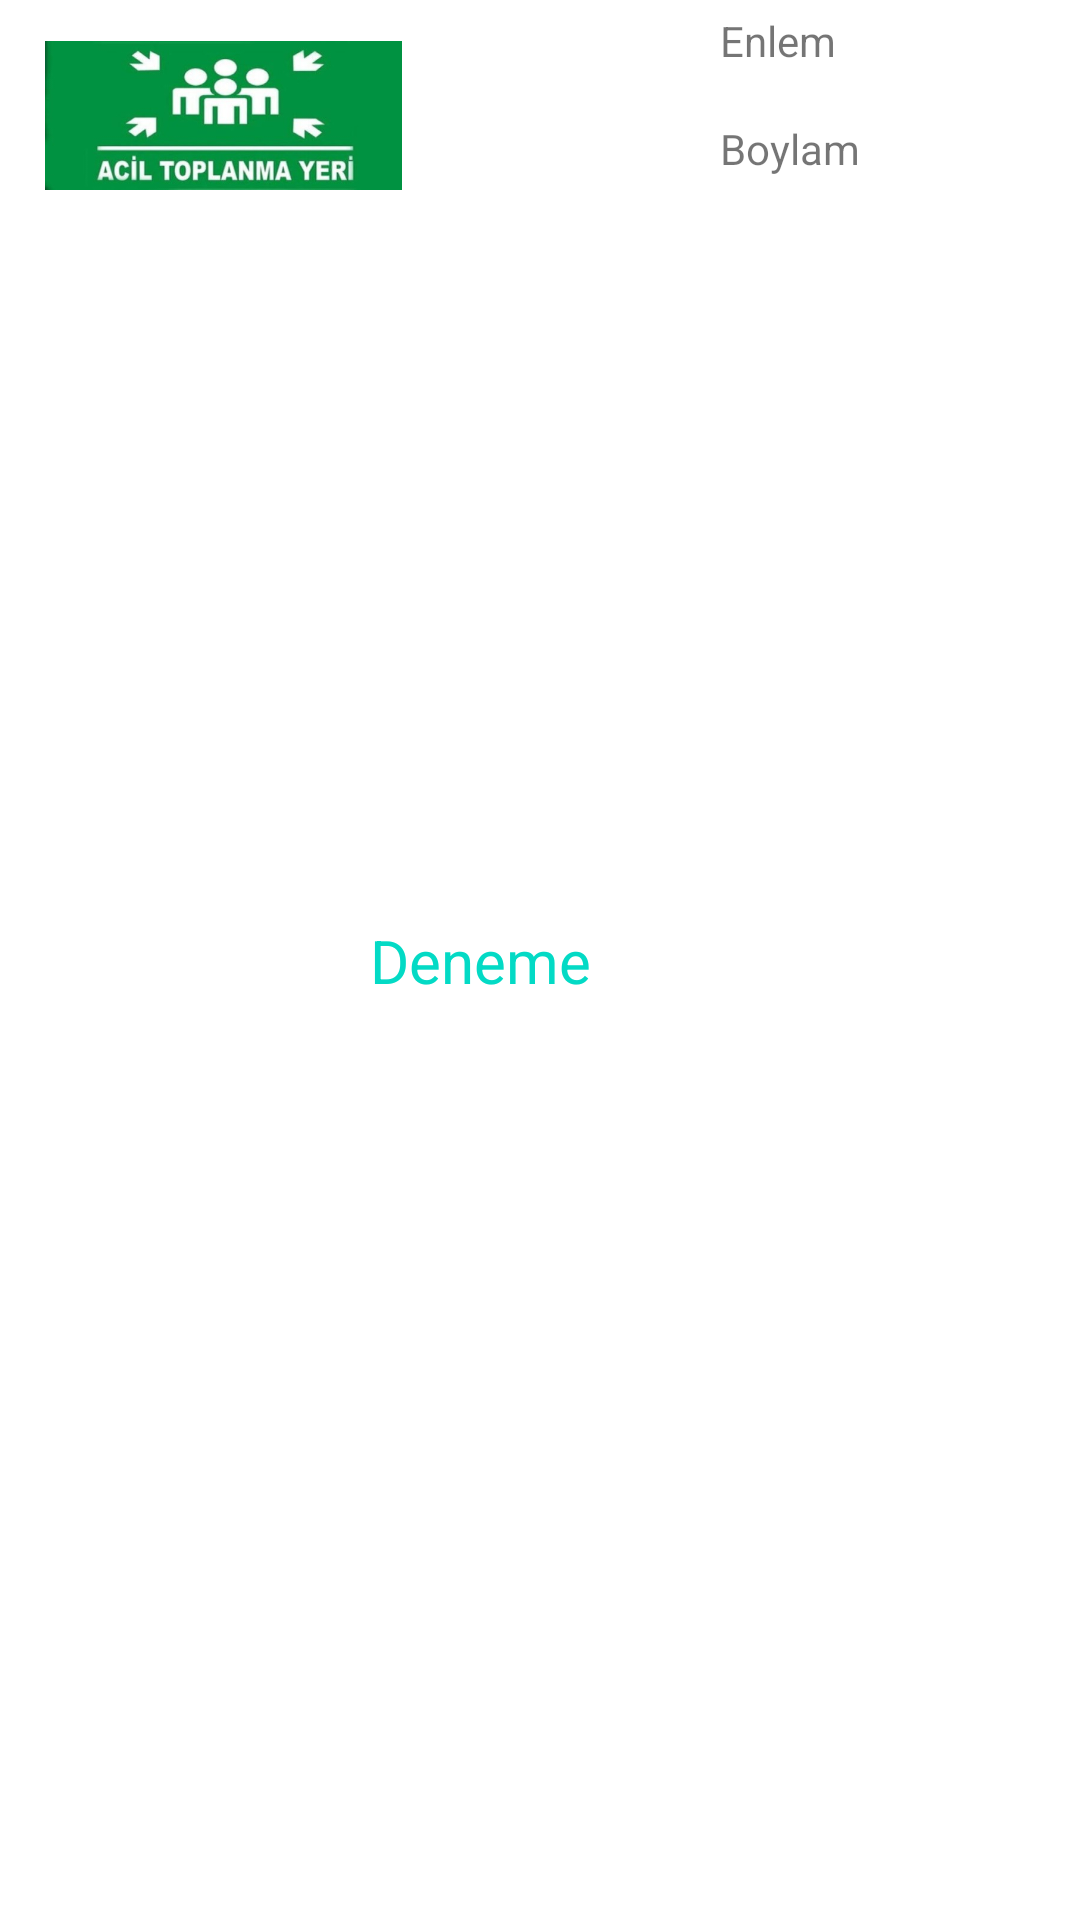

Reconstruct the res/layout file that produces this screen, plus the resources it refers to.
<!-- AndroidManifest.xml: application theme Theme.AfetAlanlari_izmir -->
<!-- res/layout/alanlar_list_item_layout.xml -->
<?xml version="1.0" encoding="utf-8"?>
<androidx.constraintlayout.widget.ConstraintLayout xmlns:android="http://schemas.android.com/apk/res/android"
    xmlns:tools="http://schemas.android.com/tools"
    android:layout_width="match_parent"
    android:layout_height="wrap_content"
    xmlns:app="http://schemas.android.com/apk/res-auto">




    <TextView
        android:id="@+id/tv_alan_name"
        android:layout_width="wrap_content"
        android:layout_height="wrap_content"
        android:layout_margin="12dp"
        android:text="Deneme"
        android:textColor="@color/teal_200"
        android:textSize="20dp"
        app:layout_constraintBottom_toBottomOf="parent"
        app:layout_constraintEnd_toEndOf="parent"
        app:layout_constraintHorizontal_bias="0.424"
        app:layout_constraintStart_toStartOf="parent"
        app:layout_constraintTop_toTopOf="parent" />

    <ImageView
        android:id="@+id/imageView2"
        android:layout_width="119dp"
        android:layout_height="77dp"
        app:layout_constraintStart_toStartOf="parent"
        app:layout_constraintTop_toTopOf="parent"
        app:srcCompat="@drawable/toplanmaalanlari"
        android:layout_marginLeft="15dp"
        />

    <TextView
        android:id="@+id/tv_enlem"
        android:layout_width="wrap_content"
        android:layout_height="wrap_content"
        android:layout_marginStart="8dp"
        android:layout_marginTop="4dp"
        android:text="Enlem"
        app:layout_constraintStart_toEndOf="@+id/imageView"
        app:layout_constraintTop_toTopOf="parent" />

    <TextView
        android:id="@+id/tv_boylam"
        android:layout_width="wrap_content"
        android:layout_height="wrap_content"
        android:layout_marginStart="8dp"
        android:layout_marginTop="40dp"
        android:text="Boylam"
        app:layout_constraintStart_toEndOf="@+id/imageView3"
        app:layout_constraintTop_toTopOf="parent" />

    <ImageView
        android:id="@+id/imageView"
        android:layout_width="25dp"
        android:layout_height="32dp"
        app:layout_constraintStart_toEndOf="@+id/tv_alan_name"
        app:layout_constraintTop_toTopOf="parent"
        app:srcCompat="@drawable/google_maps"
        android:layout_marginLeft="10dp"
        />

    <ImageView
        android:id="@+id/imageView3"
        android:layout_width="25dp"
        android:layout_height="32dp"
        app:layout_constraintStart_toEndOf="@+id/tv_alan_name"
        app:layout_constraintTop_toBottomOf="@+id/imageView"
        app:srcCompat="@drawable/google_maps"
        android:layout_marginLeft="10dp"/>

</androidx.constraintlayout.widget.ConstraintLayout>
<!-- resources referenced by this layout -->
<resources>
  <color name="teal_200">#FF03DAC5</color>
  <!-- drawable toplanmaalanlari: jpg bitmap (drawable, 21656 bytes) -->
  <style name="Theme.AfetAlanlari_izmir" parent="Theme.MaterialComponents.DayNight.DarkActionBar">
          
          <item name="colorPrimary">@color/purple_500</item>
          <item name="colorPrimaryVariant">@color/purple_700</item>
          <item name="colorOnPrimary">@color/white</item>
          
          <item name="colorSecondary">@color/teal_200</item>
          <item name="colorSecondaryVariant">@color/teal_700</item>
          <item name="colorOnSecondary">@color/black</item>
          
          <item name="android:statusBarColor" tools:targetApi="l">?attr/colorPrimaryVariant</item>
          
      </style>
  <color name="purple_500">#FF6200EE</color>
  <color name="purple_700">#FF3700B3</color>
  <color name="white">#FFFFFFFF</color>
  <color name="teal_700">#FF018786</color>
  <color name="black">#FF000000</color>
</resources>
